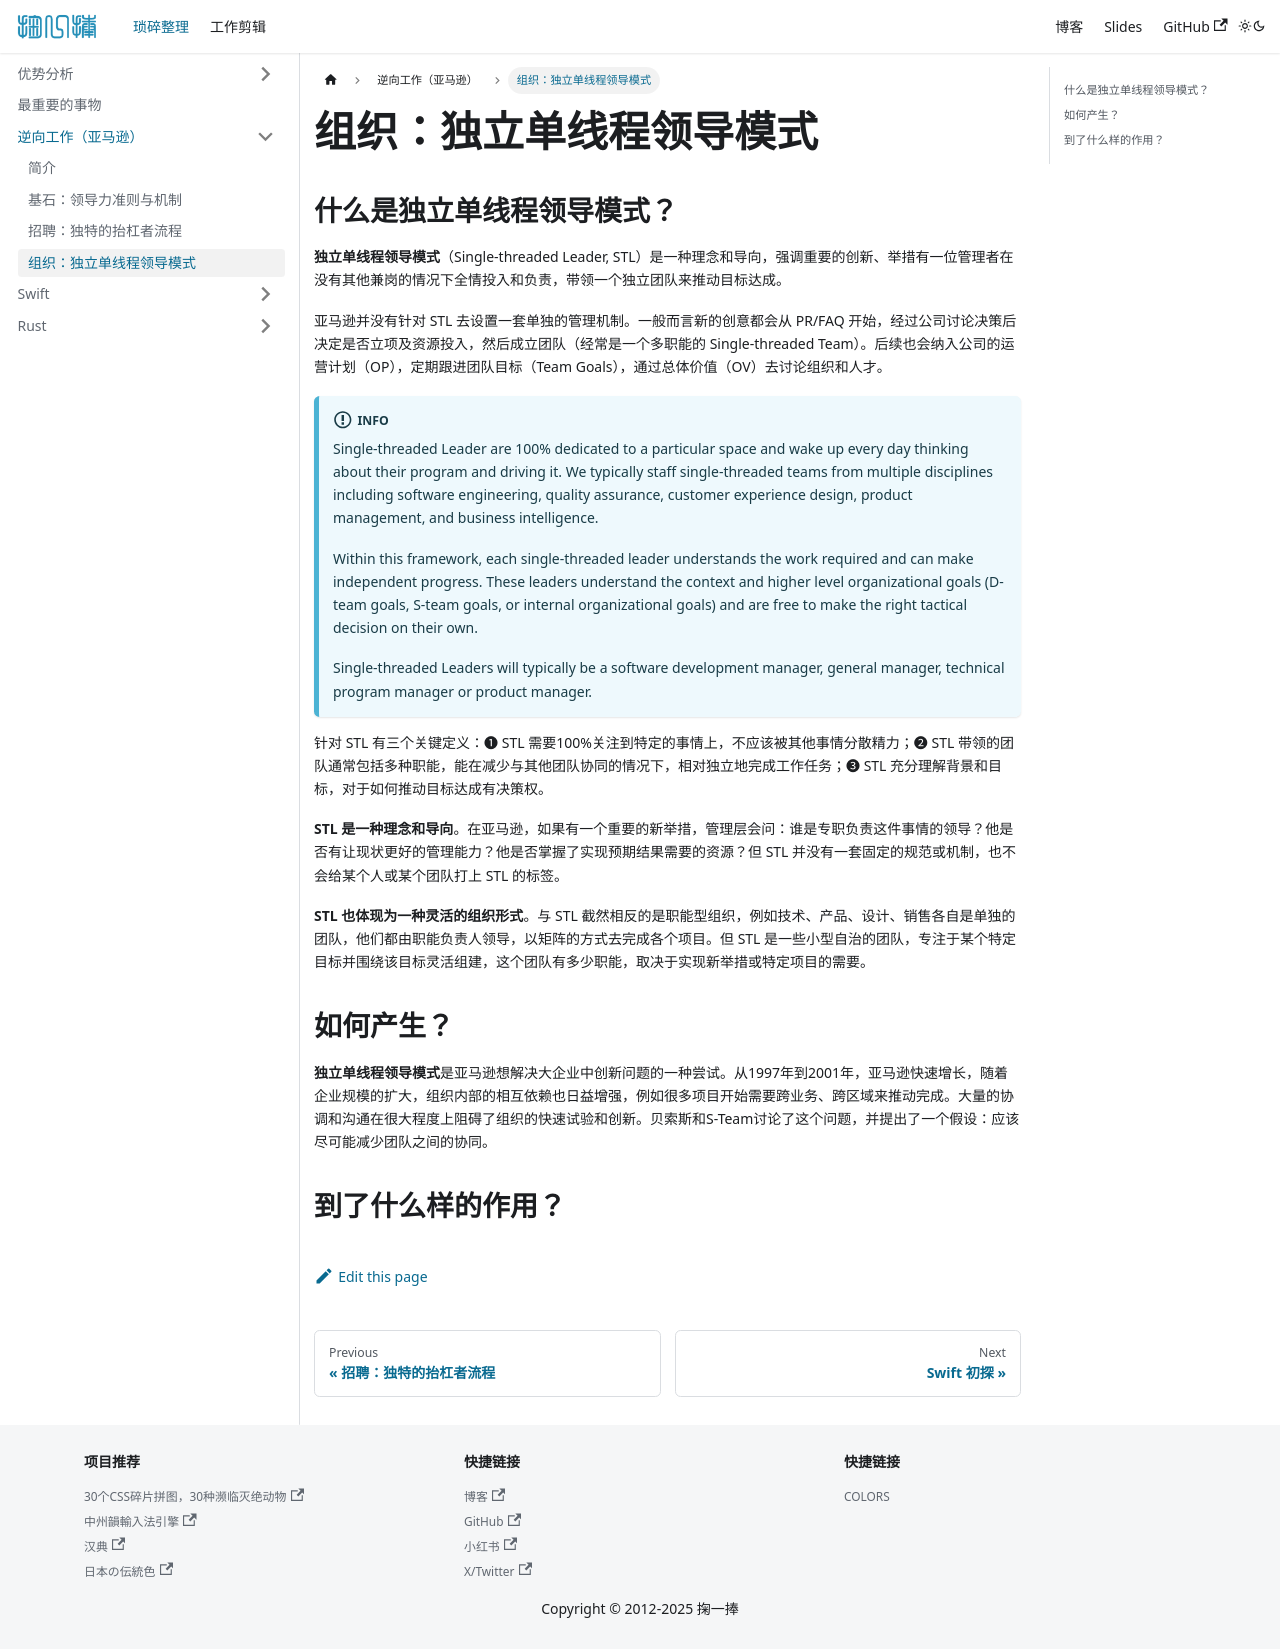

repository: solome/solome.github.com · page: docs/working-backwards/organizing/index.html · generator: docusaurus

---
sidebar_position: 1
---

# 组织：独立单线程领导模式

## 什么是独立单线程领导模式？

**独立单线程领导模式**（Single-threaded Leader, STL）是一种理念和导向，强调重要的创新、举措有一位管理者在没有其他兼岗的情况下全情投入和负责，带领一个独立团队来推动目标达成。

亚马逊并没有针对 STL 去设置一套单独的管理机制。一般而言新的创意都会从 PR/FAQ 开始，经过公司讨论决策后决定是否立项及资源投入，然后成立团队（经常是一个多职能的 Single-threaded Team）。后续也会纳入公司的运营计划（OP），定期跟进团队目标（Team Goals），通过总体价值（OV）去讨论组织和人才。

:::info
Single-threaded Leader are 100% dedicated to a particular space and wake up every day thinking about their program and driving it. We typically staff single-threaded teams from multiple disciplines including software engineering, quality assurance, customer experience design, product management, and business intelligence.

Within this framework, each single-threaded leader understands the work required and can make independent progress. These leaders understand the context and higher level organizational goals (D-team goals, S-team goals, or internal organizational goals) and are free to make the right tactical decision on their own.

Single-threaded Leaders will typically be a software development manager, general manager, technical program manager or product manager.
:::

针对 STL 有三个关键定义：❶ STL 需要100%关注到特定的事情上，不应该被其他事情分散精力；❷ STL 带领的团队通常包括多种职能，能在减少与其他团队协同的情况下，相对独立地完成工作任务；❸ STL 充分理解背景和目标，对于如何推动目标达成有决策权。

**STL 是一种理念和导向**。在亚马逊，如果有一个重要的新举措，管理层会问：谁是专职负责这件事情的领导？他是否有让现状更好的管理能力？他是否掌握了实现预期结果需要的资源？但 STL 并没有一套固定的规范或机制，也不会给某个人或某个团队打上 STL 的标签。

**STL 也体现为一种灵活的组织形式**。与 STL 截然相反的是职能型组织，例如技术、产品、设计、销售各自是单独的团队，他们都由职能负责人领导，以矩阵的方式去完成各个项目。但 STL 是一些小型自治的团队，专注于某个特定目标并围绕该目标灵活组建，这个团队有多少职能，取决于实现新举措或特定项目的需要。

## 如何产生？

**独立单线程领导模式**是亚马逊想解决大企业中创新问题的一种尝试。从1997年到2001年，亚马逊快速增长，随着企业规模的扩大，组织内部的相互依赖也日益增强，例如很多项目开始需要跨业务、跨区域来推动完成。大量的协调和沟通在很大程度上阻碍了组织的快速试验和创新。贝索斯和S-Team讨论了这个问题，并提出了一个假设：应该尽可能减少团队之间的协同。


## 到了什么样的作用？
